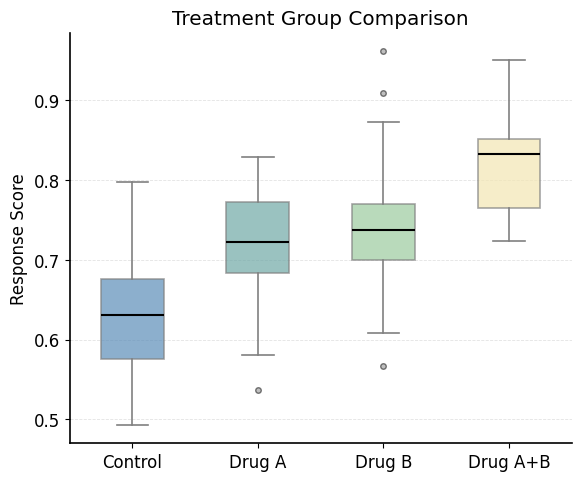

Recreate this plot in Python.
"""
Publication-quality figure: figure_boxplot.

Generated by paper-figure-codegen.
"""

from pathlib import Path

import numpy as np
import matplotlib.pyplot as plt

OUTPUT_DIR = Path("docs/figures")
OUTPUT_DIR.mkdir(parents=True, exist_ok=True)

FIG_NAME = "figure_boxplot"
DPI = 150

PAPER_PALETTE = {
    "blue_main": "#5B8DB8",
    "blue_dark": "#3E6F95",
    "blue_light": "#BFD8EA",
    "teal_main": "#6FA8A6",
    "teal_dark": "#4D8583",
    "green_light": "#CFE8D5",
    "green_main": "#9CCB9E",
    "yellow_light": "#F3E6B3",
    "orange_light": "#E8B77D",
    "orange_main": "#D99A5E",
}

def apply_paper_style(font_size=12):
    plt.rcParams.update({
        "font.family": ["Arial", "Helvetica", "DejaVu Sans", "sans-serif"],
        "font.size": font_size,
        "axes.linewidth": 1.2,
        "axes.spines.top": False,
        "axes.spines.right": False,
        "legend.frameon": False,
        "pdf.fonttype": 42,
        "figure.dpi": DPI,
        "savefig.dpi": DPI,
        "savefig.bbox": "tight",
    })

def load_data():
    groups = ["Control", "Drug A", "Drug B", "Drug A+B"]
    np.random.seed(42)
    data = {
        "Control": np.random.normal(0.65, 0.08, 40),
        "Drug A": np.random.normal(0.72, 0.07, 40),
        "Drug B": np.random.normal(0.74, 0.09, 40),
        "Drug A+B": np.random.normal(0.82, 0.06, 40),
    }
    return groups, data

def validate_data(data):
    groups, data = data
    assert len(data) == len(groups)

def plot_figure(data):
    apply_paper_style()
    groups, data = data

    fig, ax = plt.subplots(figsize=(6, 5))

    colors = ["#5B8DB8", "#6FA8A6", "#9CCB9E", "#F3E6B3"]

    bp = ax.boxplot(
        [data[g] for g in groups],
        patch_artist=True,
        widths=0.5,
        boxprops=dict(edgecolor="gray", linewidth=1.2),
        whiskerprops=dict(color="gray", linewidth=1.2),
        capprops=dict(color="gray", linewidth=1.2),
        medianprops=dict(color="black", linewidth=1.5),
        flierprops=dict(marker="o", markerfacecolor="gray", markersize=4, alpha=0.5),
    )

    for i, patch in enumerate(bp["boxes"]):
        patch.set_facecolor(colors[i % len(colors)])
        patch.set_alpha(0.7)

    ax.set_xticks(range(1, len(groups) + 1))
    ax.set_xticklabels(groups)
    ax.set_ylabel("Response Score")
    ax.set_title("Treatment Group Comparison")
    ax.grid(axis="y", linestyle="--", linewidth=0.6, alpha=0.35)

    fig.tight_layout(pad=1.2)
    return fig

def save_figure(fig):
    path = OUTPUT_DIR / f"{FIG_NAME}.png"
    fig.savefig(path, dpi=DPI, bbox_inches="tight")
    print(f"Saved: {path}")

def main():
    data = load_data()
    validate_data(data)
    fig = plot_figure(data)
    save_figure(fig)

if __name__ == "__main__":
    main()
